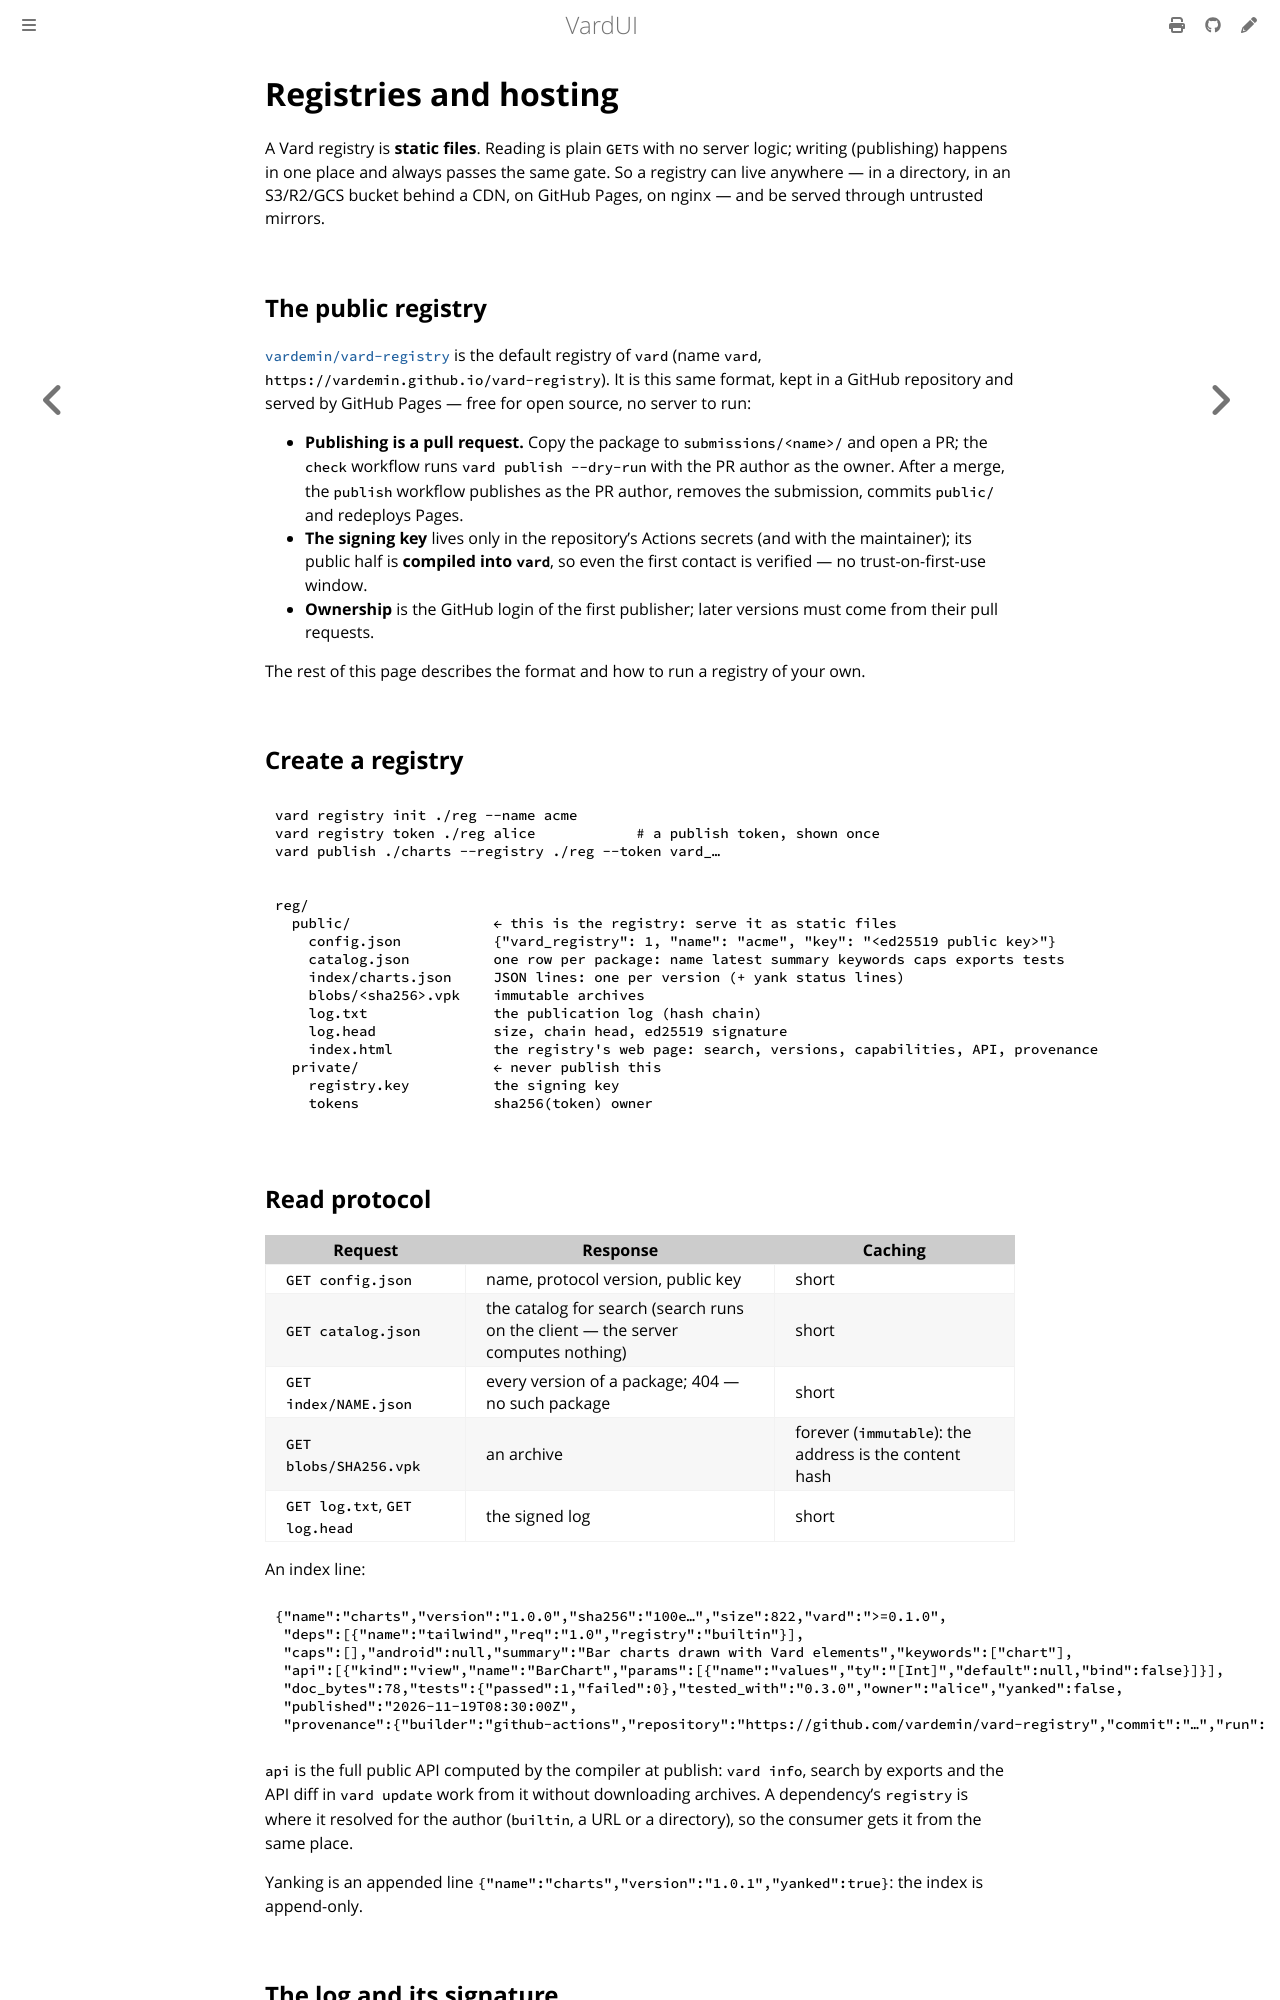

repository: vardemin/vardui · page: packages/registry.html · generator: mdbook

# Registries and hosting

A Vard registry is **static files**. Reading is plain `GET`s with no server logic; writing
(publishing) happens in one place and always passes the same gate. So a registry can live
anywhere — in a directory, in an S3/R2/GCS bucket behind a CDN, on GitHub Pages, on nginx —
and be served through untrusted mirrors.

## The public registry

[`vardemin/vard-registry`](https://github.com/vardemin/vard-registry) is the default
registry of `vard` (name `vard`, `https://vardemin.github.io/vard-registry`). It is this
same format, kept in a GitHub repository and served by GitHub Pages — free for open source,
no server to run:

- **Publishing is a pull request.** Copy the package to `submissions/<name>/` and open a
  PR; the `check` workflow runs `vard publish --dry-run` with the PR author as the owner.
  After a merge, the `publish` workflow publishes as the PR author, removes the submission,
  commits `public/` and redeploys Pages.
- **The signing key** lives only in the repository's Actions secrets (and with the
  maintainer); its public half is **compiled into `vard`**, so even the first contact is
  verified — no trust-on-first-use window.
- **Ownership** is the GitHub login of the first publisher; later versions must come from
  their pull requests.

The rest of this page describes the format and how to run a registry of your own.

## Create a registry

```bash
vard registry init ./reg --name acme
vard registry token ./reg alice            # a publish token, shown once
vard publish ./charts --registry ./reg --token vard_…
```

```text
reg/
  public/                 ← this is the registry: serve it as static files
    config.json           {"vard_registry": 1, "name": "acme", "key": "<ed25519 public key>"}
    catalog.json          one row per package: name latest summary keywords caps exports tests
    index/charts.json     JSON lines: one per version (+ yank status lines)
    blobs/<sha256>.vpk    immutable archives
    log.txt               the publication log (hash chain)
    log.head              size, chain head, ed25519 signature
    index.html            the registry's web page: search, versions, capabilities, API, provenance
  private/                ← never publish this
    registry.key          the signing key
    tokens                sha256(token) owner
```
